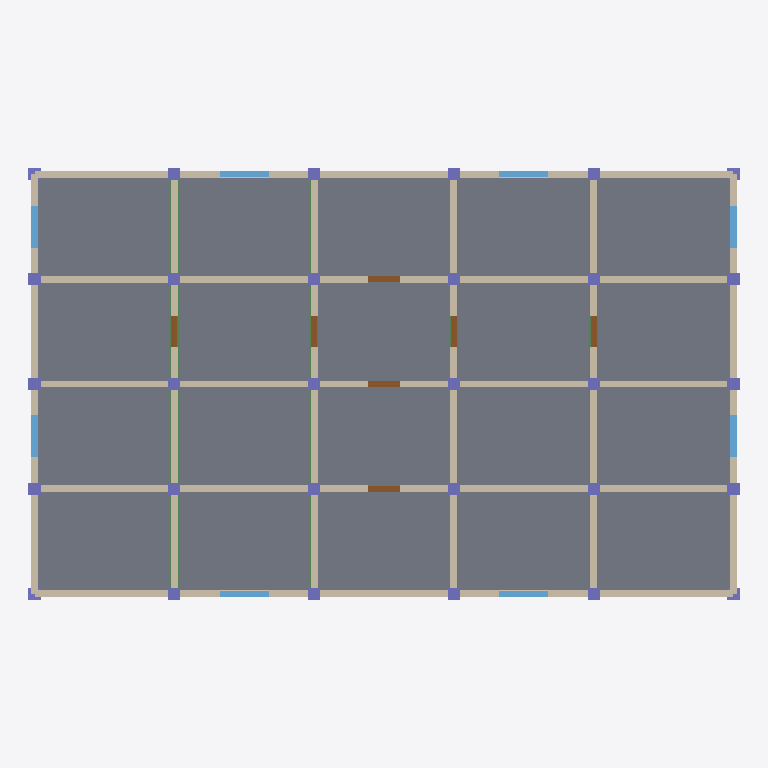
Plan cut of the same IFC building model at storey 'Level 1' (level 3.20 m, cut at 4.60 m), seen from above with north up, elements coloured by IFC class: 49 walls (beige), 30 columns (violet), 20 slabs (grey), 16 beams (green), 8 windows (light blue), 7 doors (brown). Cut surfaces are drawn darker.
Extent 20.4 m × 12.3 m × 9.8 m (x, y, z). Storeys (3): Level 0 at 0.00 m; Level 1 at 3.20 m; Level 2 at 6.40 m. Elements (382): 147 IfcWall, 82 IfcColumn, 60 IfcSlab, 48 IfcBeam, 24 IfcWindow, 21 IfcDoor.

HEADER;
FILE_DESCRIPTION(('ViewDefinition [ReferenceView_V1.2]'),'2;1');
FILE_NAME('model.ifc','2026-01-01T00:00:00',('OpenBIMStudio'),('OpenBIMStudio'),'OpenBIMStudio IFC writer','OpenBIMStudio','');
FILE_SCHEMA(('IFC4'));
ENDSEC;
DATA;
#15=IFCPROJECT('2$qkeST8$cze2zg$XBuASI',#5,'OBS perf fixture medium',$,$,$,$,(#13),#10);
#18=IFCSITE('0FMRzHpyu5AUMC1meb6xro',#5,'Site',$,$,#17,$,$,.ELEMENT.,$,$,$,$,$);
#21=IFCBUILDING('10oSGUT5r6zW8rblWseHGG',#5,'Building',$,$,#20,$,$,.ELEMENT.,$,$,$);
#26=IFCBUILDINGSTOREY('1OBQhDyBOE7DdkOEvnTSG$',#5,'Level 0',$,$,#25,$,'Level 0',.ELEMENT.,0.0);
#30=IFCBUILDINGSTOREY('2fzXBh3DFXrELBhm10Rbm$',#5,'Level 1',$,$,#29,$,'Level 1',.ELEMENT.,3.2);
#34=IFCBUILDINGSTOREY('0tJNq_uHArIBRv4u5Wfjlt',#5,'Level 2',$,$,#33,$,'Level 2',.ELEMENT.,6.4);
#4836=IFCSLAB('2eSsBNRdhplNmS5w2w5ORA',#5,'Slab L1 2-1',$,'slab',#4833,#4835,'m-slab-139',.FLOOR.);
#4855=IFCSLAB('3qOf9LsJxsCifSKCRd03IX',#5,'Slab L1 2-2',$,'slab',#4852,#4854,'m-slab-140',.FLOOR.);
#4817=IFCSLAB('2so8rESnR1Kqci5mMCSbiO',#5,'Slab L1 2-0',$,'slab',#4814,#4816,'m-slab-138',.FLOOR.);
#4874=IFCSLAB('3WXLw$NFFBu9w6$MaYy6Ws',#5,'Slab L1 2-3',$,'slab',#4871,#4873,'m-slab-141',.FLOOR.);
#4665=IFCSLAB('2ROmq3bcV3g7XZe51rPsxx',#5,'Slab L1 0-0',$,'slab',#4662,#4664,'m-slab-130',.FLOOR.);
#4684=IFCSLAB('2uGuLTIs_CN8BQ$8PnzlM7',#5,'Slab L1 0-1',$,'slab',#4681,#4683,'m-slab-131',.FLOOR.);
#4703=IFCSLAB('3LfJbOpaimF1UnNy4CNrQb',#5,'Slab L1 0-2',$,'slab',#4700,#4702,'m-slab-132',.FLOOR.);
#4722=IFCSLAB('02_MNM0bELY4QbEkz63ygn',#5,'Slab L1 0-3',$,'slab',#4719,#4721,'m-slab-133',.FLOOR.);
#4969=IFCSLAB('0HC9YHJmX3SyQIlLgOgcQu',#5,'Slab L1 4-0',$,'slab',#4966,#4968,'m-slab-146',.FLOOR.);
#4988=IFCSLAB('2K1y1MLWK1zHyUcqpT75hl',#5,'Slab L1 4-1',$,'slab',#4985,#4987,'m-slab-147',.FLOOR.);
#5007=IFCSLAB('0VkTPtbsfqzSk_kuX3RHaA',#5,'Slab L1 4-2',$,'slab',#5004,#5006,'m-slab-148',.FLOOR.);
#5026=IFCSLAB('0J7QoGBYqnmLb5FNvaTQ0l',#5,'Slab L1 4-3',$,'slab',#5023,#5025,'m-slab-149',.FLOOR.);
#4741=IFCSLAB('1gz7KSMHclTr9CxnrXeJLs',#5,'Slab L1 1-0',$,'slab',#4738,#4740,'m-slab-134',.FLOOR.);
#4760=IFCSLAB('2q4XRvkwNRInNQjxWQRNeA',#5,'Slab L1 1-1',$,'slab',#4757,#4759,'m-slab-135',.FLOOR.);
#4779=IFCSLAB('1at9yzQyBWQvS$31QO8ND0',#5,'Slab L1 1-2',$,'slab',#4776,#4778,'m-slab-136',.FLOOR.);
#4798=IFCSLAB('3gegdwj1b75oNDzV5xTXiS',#5,'Slab L1 1-3',$,'slab',#4795,#4797,'m-slab-137',.FLOOR.);
#4893=IFCSLAB('1Ca3M2iSybWkHLRRSP2dst',#5,'Slab L1 3-0',$,'slab',#4890,#4892,'m-slab-142',.FLOOR.);
#4912=IFCSLAB('2nbwos6GHBnUDngbfBuaqf',#5,'Slab L1 3-1',$,'slab',#4909,#4911,'m-slab-143',.FLOOR.);
#4931=IFCSLAB('3IRNIKlsR7KvBvla7$yWs6',#5,'Slab L1 3-2',$,'slab',#4928,#4930,'m-slab-144',.FLOOR.);
#4950=IFCSLAB('2e90Uy5LOzEH$Ke7_Yffhw',#5,'Slab L1 3-3',$,'slab',#4947,#4949,'m-slab-145',.FLOOR.);
#1540=IFCWALL('1gWMZeS1vavW2JYr8Q38TS',#5,'Wall H0 L1 0',$,'wall',#1537,#1539,'m-wall-182',.STANDARD.);
#1620=IFCWALL('2T82adFBhxDVzyQ1PUvhe4',#5,'Wall H0 L1 4',$,'wall',#1617,#1619,'m-wall-188',.STANDARD.);
#1940=IFCWALL('0IoWpPJglHZJcg4NTboymZ',#5,'Wall H4 L1 0',$,'wall',#1937,#1939,'m-wall-207',.STANDARD.);
#2020=IFCWALL('37eSqO8L4BQ5xVr9ouBnBi',#5,'Wall H4 L1 4',$,'wall',#2017,#2019,'m-wall-213',.STANDARD.);
#1580=IFCWALL('1aHX8EtVchZpQNQOsFAD0C',#5,'Wall H0 L1 2',$,'wall',#1577,#1579,'m-wall-185',.STANDARD.);
#1660=IFCWALL('1mRcUW4Eyj62BWK212OHgO',#5,'Wall H1 L1 1',$,'wall',#1657,#1659,'m-wall-190',.STANDARD.);
#1700=IFCWALL('1zpuVjtgSGYmh1uvEfgNJr',#5,'Wall H1 L1 3',$,'wall',#1697,#1699,'m-wall-193',.STANDARD.);
#1860=IFCWALL('07JvGd3Eeh_HmYulONXrqe',#5,'Wall H3 L1 1',$,'wall',#1857,#1859,'m-wall-202',.STANDARD.);
#1900=IFCWALL('2O_LLmAwWdrXjqBWoe9Log',#5,'Wall H3 L1 3',$,'wall',#1897,#1899,'m-wall-205',.STANDARD.);
#1980=IFCWALL('1RwgsY1EkWC4l3sJqKmjIl',#5,'Wall H4 L1 2',$,'wall',#1977,#1979,'m-wall-210',.STANDARD.);
#1640=IFCWALL('15$nIappBD1BLd4z0$gifm',#5,'Wall H1 L1 0',$,'wall',#1637,#1639,'m-wall-189',.STANDARD.);
#1720=IFCWALL('27EgF3Hn6zBlnc2M8yJHUF',#5,'Wall H1 L1 4',$,'wall',#1717,#1719,'m-wall-194',.STANDARD.);
#1840=IFCWALL('3bgUnBxJLp$Dvs6CtMweTw',#5,'Wall H3 L1 0',$,'wall',#1837,#1839,'m-wall-201',.STANDARD.);
#1920=IFCWALL('3YwoHZTlsoc1RLbD22mm8h',#5,'Wall H3 L1 4',$,'wall',#1917,#1919,'m-wall-206',.STANDARD.);
#1760=IFCWALL('3$yxQIgSZ9s1MKvZf3hvbm',#5,'Wall H2 L1 1',$,'wall',#1757,#1759,'m-wall-196',.STANDARD.);
#1800=IFCWALL('0i9Y7goAbtJnd4qy7zIuLa',#5,'Wall H2 L1 3',$,'wall',#1797,#1799,'m-wall-199',.STANDARD.);
#1740=IFCWALL('014HyzIU2HeiQihUoENIDp',#5,'Wall H2 L1 0',$,'wall',#1737,#1739,'m-wall-195',.STANDARD.);
#1820=IFCWALL('1BLgL4XXMfIHn4Ca$H1pv2',#5,'Wall H2 L1 4',$,'wall',#1817,#1819,'m-wall-200',.STANDARD.);
#1120=IFCWALL('36us6Pqz6tPxy8omMgEXtx',#5,'Wall V0 L1 3',$,'wall',#1117,#1119,'m-wall-155',.STANDARD.);
#1520=IFCWALL('1IhiGcmbBGTpVWWZ_d79Pk',#5,'Wall V5 L1 3',$,'wall',#1517,#1519,'m-wall-181',.STANDARD.);
#1680=IFCWALL('3qXQZtheGsHZ1vbBTgU0e6',#5,'Wall H1 L1 2',$,'wall',#1677,#1679,'m-wall-191',.STANDARD.);
#1880=IFCWALL('0d$KXmgqOw2e67850DF58g',#5,'Wall H3 L1 2',$,'wall',#1877,#1879,'m-wall-203',.STANDARD.);
#1080=IFCWALL('2OxRtiAzjpyms2F2o_jF8p',#5,'Wall V0 L1 1',$,'wall',#1077,#1079,'m-wall-152',.STANDARD.);
#1140=IFCWALL('0fqS4H2cDoWwOoDCE5W8TH',#5,'Wall V1 L1 0',$,'wall',#1137,#1139,'m-wall-156',.STANDARD.);
#1180=IFCWALL('0UWwD6ijFEq9g6XSisrkXT',#5,'Wall V1 L1 2',$,'wall',#1177,#1179,'m-wall-159',.STANDARD.);
#1200=IFCWALL('0zAfPX9LZ8ttKgqITjM8_P',#5,'Wall V1 L1 3',$,'wall',#1197,#1199,'m-wall-160',.STANDARD.);
#1220=IFCWALL('1VFo3ll4_tws6rfIc2nJ8j',#5,'Wall V2 L1 0',$,'wall',#1217,#1219,'m-wall-161',.STANDARD.);
#1260=IFCWALL('1AXagwhbkntGiukVNlvKAI',#5,'Wall V2 L1 2',$,'wall',#1257,#1259,'m-wall-164',.STANDARD.);
#1300=IFCWALL('3FWPEfJpwdacZ7wiJeUDx$',#5,'Wall V3 L1 0',$,'wall',#1297,#1299,'m-wall-166',.STANDARD.);
#1280=IFCWALL('3t5NyA1fO6CsoqN7gTDoL3',#5,'Wall V2 L1 3',$,'wall',#1277,#1279,'m-wall-165',.STANDARD.);
#1340=IFCWALL('2KfacA9Mp_caDCL9JoXkE4',#5,'Wall V3 L1 2',$,'wall',#1337,#1339,'m-wall-169',.STANDARD.);
#1360=IFCWALL('0rmz0dRiv2jBSF2xhi0faf',#5,'Wall V3 L1 3',$,'wall',#1357,#1359,'m-wall-170',.STANDARD.);
#1380=IFCWALL('3CJwJZ$JhybkubMFVVK022',#5,'Wall V4 L1 0',$,'wall',#1377,#1379,'m-wall-171',.STANDARD.);
#1420=IFCWALL('1K3L$ebAUlxBXVryjuzIVF',#5,'Wall V4 L1 2',$,'wall',#1417,#1419,'m-wall-174',.STANDARD.);
#1440=IFCWALL('2_JLwckU9jh49TW_r5yh3d',#5,'Wall V4 L1 3',$,'wall',#1437,#1439,'m-wall-175',.STANDARD.);
#1480=IFCWALL('0iaPr11EbTAU7Qj8$9edJd',#5,'Wall V5 L1 1',$,'wall',#1477,#1479,'m-wall-178',.STANDARD.);
#1560=IFCWALL('3A6bTeX_RndnKQN$jOvlaC',#5,'Wall H0 L1 1',$,'wall',#1557,#1559,'m-wall-183',.STANDARD.);
#1600=IFCWALL('2$4xkZMxq_DH9Yz4psp77Q',#5,'Wall H0 L1 3',$,'wall',#1597,#1599,'m-wall-186',.STANDARD.);
#1960=IFCWALL('1NQebFbKj5_zgO5xKOkTi1',#5,'Wall H4 L1 1',$,'wall',#1957,#1959,'m-wall-208',.STANDARD.);
#2000=IFCWALL('1v6uBJBiphHIjpa1TyfFc1',#5,'Wall H4 L1 3',$,'wall',#1997,#1999,'m-wall-211',.STANDARD.);
#1780=IFCWALL('3MqJbTFaGeWG5Y3aNfzn_P',#5,'Wall H2 L1 2',$,'wall',#1777,#1779,'m-wall-197',.STANDARD.);
#1160=IFCWALL('0EqWrJV45rLvRg8$7aULlr',#5,'Wall V1 L1 1',$,'wall',#1157,#1159,'m-wall-157',.STANDARD.);
#1240=IFCWALL('1YeD5Q0K8MMm1LuBPZjoUt',#5,'Wall V2 L1 1',$,'wall',#1237,#1239,'m-wall-162',.STANDARD.);
#1320=IFCWALL('1qUK3B9nnvBpdC1D5ggJqr',#5,'Wall V3 L1 1',$,'wall',#1317,#1319,'m-wall-167',.STANDARD.);
#1400=IFCWALL('03BUU9SIB4x2SJ3lPL72sJ',#5,'Wall V4 L1 1',$,'wall',#1397,#1399,'m-wall-172',.STANDARD.);
#1060=IFCWALL('1FKZLkLaDrOxgFsM2Zdfbj',#5,'Wall V0 L1 0',$,'wall',#1057,#1059,'m-wall-150',.STANDARD.);
#1460=IFCWALL('0nUO4PyMH6lyKGEYW53VsE',#5,'Wall V5 L1 0',$,'wall',#1457,#1459,'m-wall-176',.STANDARD.);
#1100=IFCWALL('1_OMN_bPQvxNTjD3USckWa',#5,'Wall V0 L1 2',$,'wall',#1097,#1099,'m-wall-153',.STANDARD.);
#1500=IFCWALL('1kvEXyCPnt2Lx4_i41l6Mq',#5,'Wall V5 L1 2',$,'wall',#1497,#1499,'m-wall-179',.STANDARD.);
#5055=IFCWINDOW('3LLOtRSzCMMs96TdJ4mEtq',#5,'Window L1 V0-0',$,'window',#5052,#5054,'m-win-151',1.4,1.2,.WINDOW.,.NOTDEFINED.,$);
#5080=IFCWINDOW('1_HmuUEQtbx0HnmGD3cohn',#5,'Window L1 V0-2',$,'window',#5077,#5079,'m-win-154',1.4,1.2,.WINDOW.,.NOTDEFINED.,$);
#5205=IFCWINDOW('0bYyD9lJzipoMJfhAz9maq',#5,'Window L1 V5-0',$,'window',#5202,#5204,'m-win-177',1.4,1.2,.WINDOW.,.NOTDEFINED.,$);
#5230=IFCWINDOW('0bOJ2uJz72r534HbOwTBGw',#5,'Window L1 V5-2',$,'window',#5227,#5229,'m-win-180',1.4,1.2,.WINDOW.,.NOTDEFINED.,$);
#5255=IFCWINDOW('2k4gZW570wIZIHFCoEywvc',#5,'Window L1 H0-1',$,'window',#5252,#5254,'m-win-184',1.4,1.4,.WINDOW.,.NOTDEFINED.,$);
#5280=IFCWINDOW('21yJPYKgdEaWPHM4tL2Q2z',#5,'Window L1 H0-3',$,'window',#5277,#5279,'m-win-187',1.4,1.4,.WINDOW.,.NOTDEFINED.,$);
#5380=IFCWINDOW('2aDHEgo6_$rPFRgql$WGSq',#5,'Window L1 H4-1',$,'window',#5377,#5379,'m-win-209',1.4,1.4,.WINDOW.,.NOTDEFINED.,$);
#5405=IFCWINDOW('2fOdTY6H25w_wzmxbUpp4m',#5,'Window L1 H4-3',$,'window',#5402,#5404,'m-win-212',1.4,1.4,.WINDOW.,.NOTDEFINED.,$);
#4396=IFCBEAM('0elUTPqyArck_ysvCKmubG',#5,'Beam L0 V1-1',$,'beam',#4393,#4395,'m-beam-115',.BEAM.);
#4612=IFCBEAM('0J6KWGQHjcxsVLO7OTrqw9',#5,'Beam L0 V4-1',$,'beam',#4609,#4611,'m-beam-127',.BEAM.);
#5305=IFCDOOR('1ZXxqOrBh1AHuv4t_f16zE',#5,'Door L1 H1-2',$,'door',#5302,#5304,'m-door-192',2.1,0.9,.DOOR.,.NOTDEFINED.,$);
#5330=IFCDOOR('0dNoIqz32Pe3DexltW1rFf',#5,'Door L1 H2-2',$,'door',#5327,#5329,'m-door-198',2.1,0.9,.DOOR.,.NOTDEFINED.,$);
#5355=IFCDOOR('3sEQDh_A3DXZWrTh8sh1XV',#5,'Door L1 H3-2',$,'door',#5352,#5354,'m-door-204',2.1,0.9,.DOOR.,.NOTDEFINED.,$);
#4375=IFCBEAM('2hlwho_KX9NzQ7iZM4S56O',#5,'Beam L0 V1-0',$,'beam',#4372,#4374,'m-beam-114',.BEAM.);
#4414=IFCBEAM('2YnZfzG1ah5dNJmtwN3D8L',#5,'Beam L0 V1-2',$,'beam',#4411,#4413,'m-beam-116',.BEAM.);
#4432=IFCBEAM('1fmJxiwkdjW0q1zc2EAIKC',#5,'Beam L0 V1-3',$,'beam',#4429,#4431,'m-beam-117',.BEAM.);
#4594=IFCBEAM('2L84J__FmXqYuzRiL3uGlf',#5,'Beam L0 V4-0',$,'beam',#4591,#4593,'m-beam-126',.BEAM.);
#4630=IFCBEAM('3k$LUdbJTLMYqydujMzfrs',#5,'Beam L0 V4-2',$,'beam',#4627,#4629,'m-beam-128',.BEAM.);
#4648=IFCBEAM('2uPhLPHVriZHa$CjZafEiC',#5,'Beam L0 V4-3',$,'beam',#4645,#4647,'m-beam-129',.BEAM.);
#5105=IFCDOOR('2LUX$0wfOfHgl7tWxKA_Y8',#5,'Door L1 V1-1',$,'door',#5102,#5104,'m-door-158',2.1,0.9,.DOOR.,.NOTDEFINED.,$);
#5130=IFCDOOR('19DpiDew3h3lxvLqGKReT7',#5,'Door L1 V2-1',$,'door',#5127,#5129,'m-door-163',2.1,0.9,.DOOR.,.NOTDEFINED.,$);
#5155=IFCDOOR('33Kqdy_zyi20j7dhypo$jB',#5,'Door L1 V3-1',$,'door',#5152,#5154,'m-door-168',2.1,0.9,.DOOR.,.NOTDEFINED.,$);
#5180=IFCDOOR('1RZ1_PnEraP1m_2eg3Nt5t',#5,'Door L1 V4-1',$,'door',#5177,#5179,'m-door-173',2.1,0.9,.DOOR.,.NOTDEFINED.,$);
#5420=IFCCOLUMN('05Vtb3Y4SrNMMUKARefXou',#5,'Column L1 0-1',$,'column',#5417,#5419,'m-col-214',.COLUMN.);
#5438=IFCCOLUMN('2_t06zcW8Z4HahMk0zzNXC',#5,'Column L1 0-2',$,'column',#5435,#5437,'m-col-215',.COLUMN.);
#5456=IFCCOLUMN('37K5rrZldbCibLzPA0$4tL',#5,'Column L1 0-3',$,'column',#5453,#5455,'m-col-216',.COLUMN.);
#5834=IFCCOLUMN('0uZjVj5OqYPuoOVRIXcuW_',#5,'Column L1 5-1',$,'column',#5831,#5833,'m-col-237',.COLUMN.);
#5852=IFCCOLUMN('3T_gOcxkr9ExY3kUUBb5Rw',#5,'Column L1 5-2',$,'column',#5849,#5851,'m-col-238',.COLUMN.);
#5870=IFCCOLUMN('0ySWjtXO_kqhP8H_4FjU94',#5,'Column L1 5-3',$,'column',#5867,#5869,'m-col-239',.COLUMN.);
#5474=IFCCOLUMN('2tS5HGRoMZJb0FfDU8MbF9',#5,'Column L1 1-0',$,'column',#5471,#5473,'m-col-217',.COLUMN.);
#5492=IFCCOLUMN('2KuN7o5b3sCqvh233Cse$n',#5,'Column L1 1-1',$,'column',#5489,#5491,'m-col-218',.COLUMN.);
#5528=IFCCOLUMN('0BdxpBP9JAzub$OWJcT1Gu',#5,'Column L1 1-3',$,'column',#5525,#5527,'m-col-220',.COLUMN.);
#5510=IFCCOLUMN('096bS6X7mv$W$yh$s2ci45',#5,'Column L1 1-2',$,'column',#5507,#5509,'m-col-219',.COLUMN.);
#5546=IFCCOLUMN('2VuiV3geCK2IRtSzeJbg0G',#5,'Column L1 1-4',$,'column',#5543,#5545,'m-col-221',.COLUMN.);
#5564=IFCCOLUMN('05KHDihakUDkq78sT67Quz',#5,'Column L1 2-0',$,'column',#5561,#5563,'m-col-222',.COLUMN.);
#5582=IFCCOLUMN('0Ag1Ef5WabpzkpXwd74h7F',#5,'Column L1 2-1',$,'column',#5579,#5581,'m-col-223',.COLUMN.);
#5600=IFCCOLUMN('08_$zSdYdqveb3vEOVaUzS',#5,'Column L1 2-2',$,'column',#5597,#5599,'m-col-224',.COLUMN.);
#5618=IFCCOLUMN('0p8_Q7cZTSpMT$zNlEQqyn',#5,'Column L1 2-3',$,'column',#5615,#5617,'m-col-225',.COLUMN.);
#5636=IFCCOLUMN('0aFd9BifuZOYOIltcmikvG',#5,'Column L1 2-4',$,'column',#5633,#5635,'m-col-226',.COLUMN.);
#5654=IFCCOLUMN('3IoEZjQ5RyjY71qfURNyRC',#5,'Column L1 3-0',$,'column',#5651,#5653,'m-col-227',.COLUMN.);
#5672=IFCCOLUMN('2$POiQ$be8eVU4n7cskqV2',#5,'Column L1 3-1',$,'column',#5669,#5671,'m-col-228',.COLUMN.);
#5690=IFCCOLUMN('0R$vLYI0AJZ7iScpSeuPtP',#5,'Column L1 3-2',$,'column',#5687,#5689,'m-col-229',.COLUMN.);
#5726=IFCCOLUMN('1En3cj1va3mTPhBIgVDXT6',#5,'Column L1 3-4',$,'column',#5723,#5725,'m-col-231',.COLUMN.);
#5708=IFCCOLUMN('1qA6pN_hWZINOE373udaFk',#5,'Column L1 3-3',$,'column',#5705,#5707,'m-col-230',.COLUMN.);
#5744=IFCCOLUMN('3PKihCivxb5TZSf6Eo48kw',#5,'Column L1 4-0',$,'column',#5741,#5743,'m-col-232',.COLUMN.);
#5762=IFCCOLUMN('2iR9evt9USHKhvlbOw0hWg',#5,'Column L1 4-1',$,'column',#5759,#5761,'m-col-233',.COLUMN.);
#5780=IFCCOLUMN('2X88esGbFCPh6LslTIvfod',#5,'Column L1 4-2',$,'column',#5777,#5779,'m-col-234',.COLUMN.);
#5816=IFCCOLUMN('0elaCp1IINULuvQA9pexpe',#5,'Column L1 4-4',$,'column',#5813,#5815,'m-col-236',.COLUMN.);
#5798=IFCCOLUMN('1LY$BnphR9xk8Z_j5v7i7E',#5,'Column L1 4-3',$,'column',#5795,#5797,'m-col-235',.COLUMN.);
#4468=IFCBEAM('0U4ohoG1Hun0YUZA9McTwK',#5,'Beam L0 V2-1',$,'beam',#4465,#4467,'m-beam-119',.BEAM.);
#4540=IFCBEAM('1wYwRuRIAiPpO6zXGXh$oB',#5,'Beam L0 V3-1',$,'beam',#4537,#4539,'m-beam-123',.BEAM.);
#4450=IFCBEAM('3ge4pjj3d3nl3HJ2YkICC3',#5,'Beam L0 V2-0',$,'beam',#4447,#4449,'m-beam-118',.BEAM.);
#4486=IFCBEAM('0F3di20LtxNKvk0g50FOB_',#5,'Beam L0 V2-2',$,'beam',#4483,#4485,'m-beam-120',.BEAM.);
#4504=IFCBEAM('2_NyEHFGdQDE8M4OjXG0Wk',#5,'Beam L0 V2-3',$,'beam',#4501,#4503,'m-beam-121',.BEAM.);
#4522=IFCBEAM('11JGpt8dcLCO4arshY44wi',#5,'Beam L0 V3-0',$,'beam',#4519,#4521,'m-beam-122',.BEAM.);
#4558=IFCBEAM('1iV$uXVxD4XjKtaap6_oZh',#5,'Beam L0 V3-2',$,'beam',#4555,#4557,'m-beam-124',.BEAM.);
#4576=IFCBEAM('0pGnHKalpyR1WDRIwvieKM',#5,'Beam L0 V3-3',$,'beam',#4573,#4575,'m-beam-125',.BEAM.);
#3830=IFCCOLUMN('1mSh65tDSQCaQDCh3gA9a7',#5,'Column L0 0-0',$,'column',#3827,#3829,'m-col-84',.COLUMN.);
#3905=IFCCOLUMN('0_$$PTlOf9ZtS7BVFqSf8X',#5,'Column L0 0-4',$,'column',#3902,#3904,'m-col-88',.COLUMN.);
#4283=IFCCOLUMN('1yVkJ5EMj316rgf7yeVmE_',#5,'Column L0 5-0',$,'column',#4280,#4282,'m-col-109',.COLUMN.);
#4356=IFCCOLUMN('3wecEpcWut7Pk1wYNxBRwB',#5,'Column L0 5-4',$,'column',#4353,#4355,'m-col-113',.COLUMN.);
ENDSEC;
